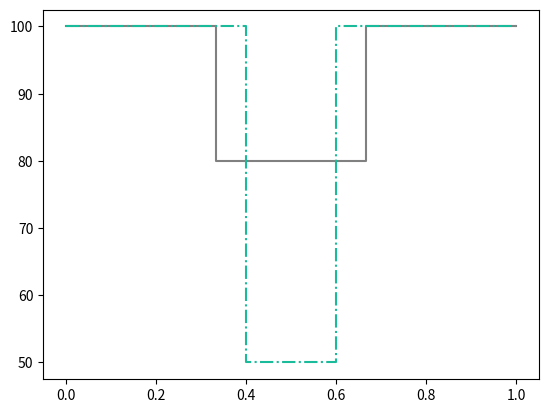
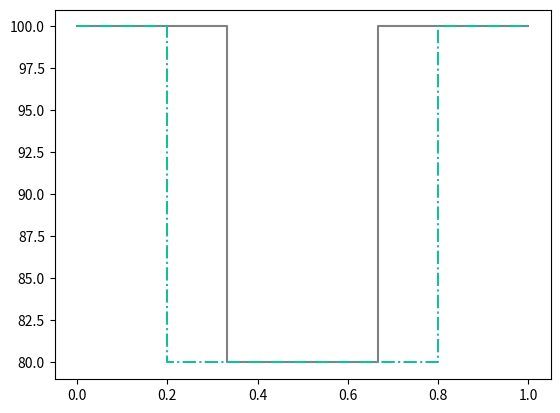

These charts were generated, in order, by the following Python code:
import numpy as np
import pandas as pd
import seaborn as sns
import matplotlib.pyplot as plt

greenColor = np.array([26, 188, 156]) / 256
blueColor = np.array([52, 152, 219]) / 256
redColor = np.array([233, 88, 73]) / 256
grayColor = [0.5, 0.5, 0.5]

plt.figure()
plt.plot([0, 1/3, 1/3, 2/3, 2/3, 1], [100, 100,
                                      80, 80, 100, 100], c=grayColor)
plt.plot([0, 0.4, 0.4, 0.6, 0.6, 1], [
         100, 100, 50, 50, 100, 100], c=greenColor, ls='-.')

plt.figure()
plt.plot([0, 1/3, 1/3, 2/3, 2/3, 1], [100, 100,
                                      80, 80, 100, 100], c=grayColor)
plt.plot([0, 0.2, 0.2, 0.8, 0.8, 1], [
         100, 100, 80, 80, 100, 100], c=greenColor, ls='-.')
plt.show()
# sns.lineplot([0, 1/3, 1/3, 2/3, 2/3, 1], [100, 100, 80, 80, 100, 100])
